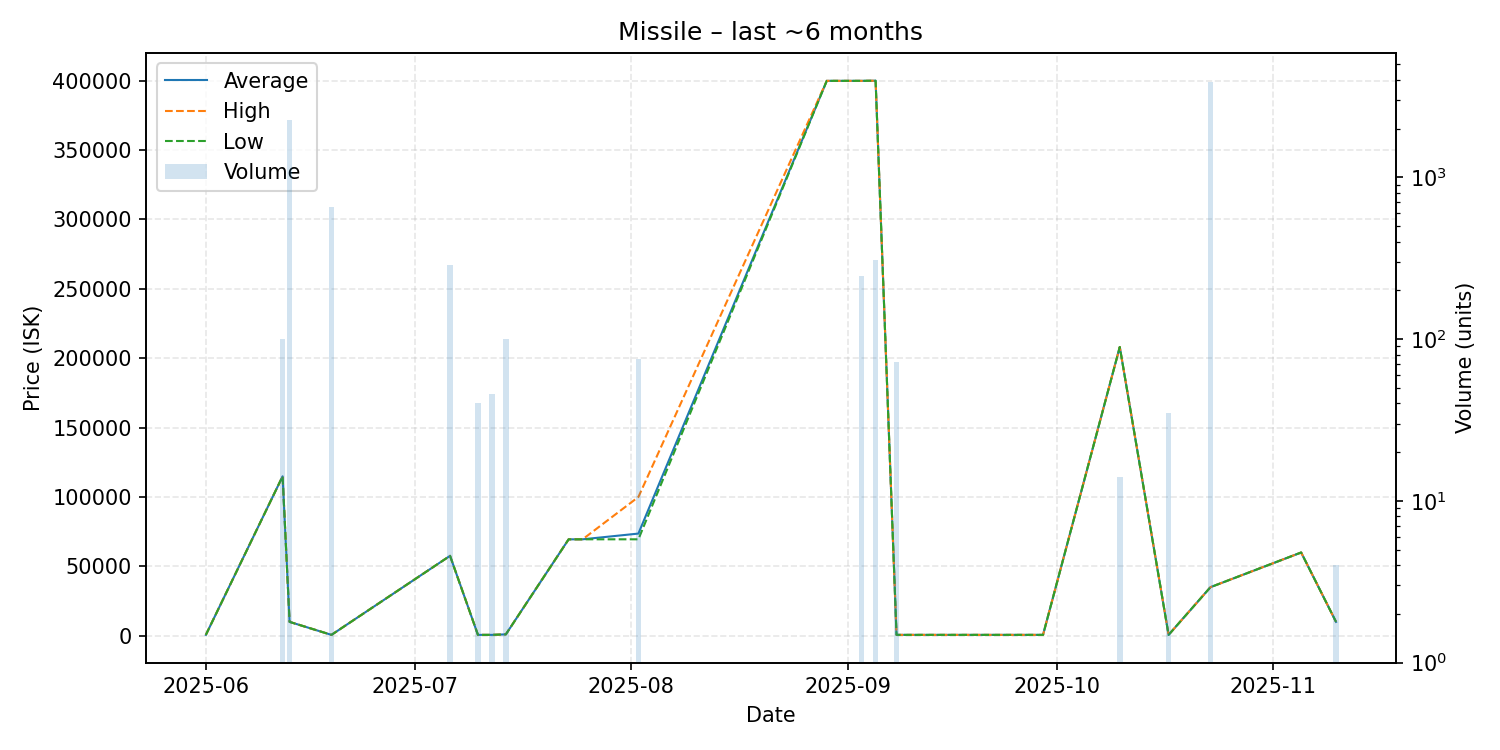

Values plotted in this chart, from the file beside it:
date, average, highest, lowest, order_count, volume
2025-06-01, 630.9, 630.9, 630.9, 1, 1
2025-06-12, 114900, 114900, 114900, 1, 100
2025-06-13, 9999, 9999, 9999, 1, 2255
2025-06-19, 632.5, 632.5, 632.5, 1, 656
2025-07-06, 57600, 57600, 57600, 2, 286
2025-07-10, 633.3, 633.3, 633.3, 1, 40
2025-07-12, 633.3, 633.3, 633.3, 1, 46
2025-07-14, 1000, 1000, 1000, 1, 100
2025-07-23, 69490, 69490, 69490, 1, 1
2025-07-25, 69500, 69500, 69500, 1, 1
2025-08-02, 73633, 100000, 69500, 3, 75
2025-08-29, 399900, 399900, 399900, 1, 1
2025-09-03, 399900, 399900, 399900, 1, 245
2025-09-05, 400000, 400000, 400000, 1, 308
2025-09-08, 634.3, 634.3, 634.3, 1, 72
2025-09-29, 634.3, 634.3, 634.3, 1, 1
2025-10-10, 208100, 208100, 208100, 1, 14
2025-10-17, 634.6, 634.6, 634.6, 1, 35
2025-10-23, 35000, 35000, 35000, 1, 3877
2025-11-05, 60000, 60000, 60000, 1, 1
2025-11-10, 10000, 10000, 10000, 1, 4
